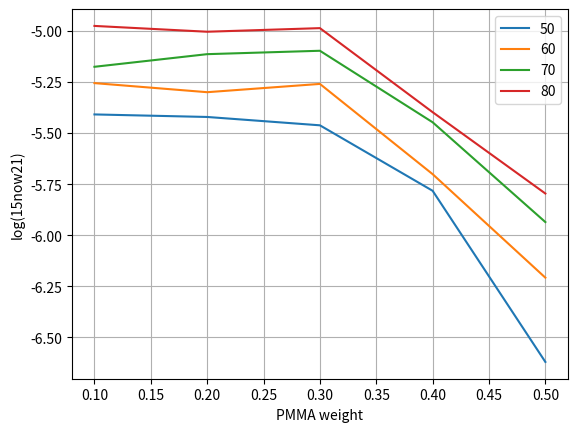
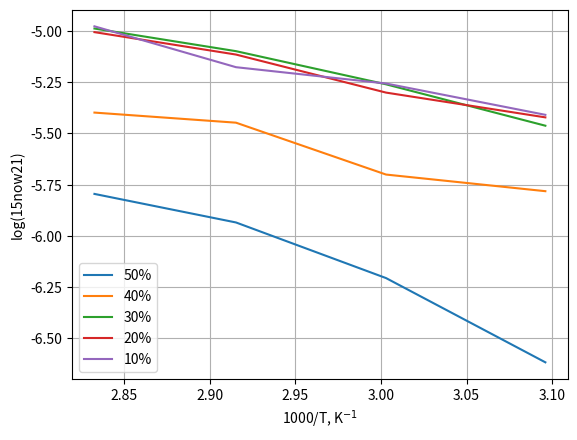

Reproduce these figures in Python, in order.
import numpy as np
import matplotlib.pyplot as plt
from scipy.optimize import curve_fit


def linear_func(xx, k, b):
    return k * xx + b


# %%
weights = np.array((0.5, 0.4, 0.3, 0.2, 0.1))
temps_C = np.array((50, 60, 70, 80))

D_matrix = np.zeros((len(temps_C), len(weights)))

D_matrix[0, :] = 2.4, 16.5, 34.5, 37.9, 39
D_matrix[1, :] = 6.2, 19.9, 55.0, 50.1, 55.5
D_matrix[2, :] = 11.6, 35.7, 79.9, 76.9, 66.7
D_matrix[3, :] = 16.0, 40.0, 103.1, 99.0, 105.7

D_matrix *= 1e-7

# %%
plt.figure(dpi=300)

for i in range(len(temps_C)):
    plt.plot(weights, np.log10(D_matrix[i, :]), label=str(int(temps_C[i])))

plt.xlabel('PMMA weight')
plt.ylabel('log(15now21)')
plt.legend()
plt.grid()
plt.show()

# %%
plt.figure(dpi=300)

for j in range(len(weights)):
    plt.plot(1000 / (temps_C + 273), np.log10(D_matrix[:, j]), label=str(int(weights[j] * 100)) + '%')

plt.xlabel('1000/T, K$^{-1}$')
plt.ylabel('log(15now21)')
plt.legend()
plt.grid()
plt.show()

# %%
popt, _ = curve_fit(linear_func, 1000 / (temps_C + 273), np.log10(D_matrix[:, -1]))

print(linear_func(1000 / (125 + 273), *popt))
